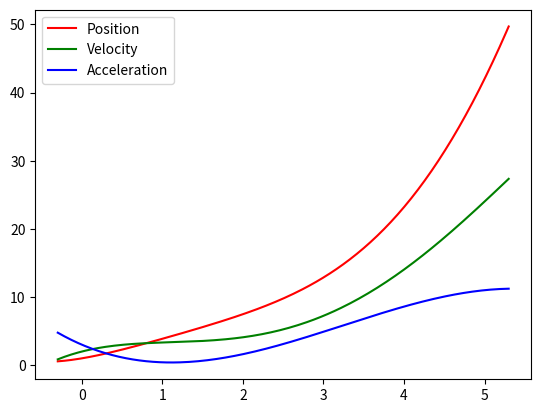

Python code for this plot:
import numpy as np
from matplotlib import pyplot as plt

class Fop:
    def __init__(self, x0, fx0, fx0d, fx0dd, x1, fx1, fx1d, fx1dd):
        x02 = x0 * x0
        x03 = x02 * x0
        x04 = x03 * x0
        x05 = x04 * x0
        x12 = x1 * x1
        x13 = x12 * x1
        x14 = x13 * x1
        x15 = x14 * x1

        A = np.asarray([[1, x0, x02   , x03    , x04     , x05],
                       [0, 1 , 2 * x0, 3 * x02, 4 * x03 , 5 * x04],
                       [0, 0 , 2     , 6 * x0 , 12 * x02, 20 * x03],
                       [1, x1, x12   , x13    , x14     , x15],
                       [0, 1 , 2 * x1, 3 * x12, 4 * x13 , 5 * x14],
                       [0, 0 , 2     , 6 * x1 , 12 * x12, 20 * x13]])

        b = np.asarray([fx0, fx0d, fx0dd, fx1, fx1d, fx1dd])
        self.c = np.linalg.solve(A, b)
        
    def eval(self, x):
        '''
        @returns [f(x), f'(x), f''(x)]^T
        '''
        x2 = x * x
        x3 = x2 * x
        x4 = x3 * x
        x5 = x4 * x

        result = np.ndarray(3)
        result[0] = self.c[0] + self.c[1] * x + self.c[2] * x2 + self.c[3] * x3 + self.c[4] * x4 + self.c[5] * x5
        result[1] = self.c[1] + 2 * self.c[2] * x + 3 * self.c[3] * x2 + 4 * self.c[4] * x3 + 5 * self.c[5] * x4
        result[2] = 2 * self.c[2] + 6 * self.c[3] * x + 12 * self.c[4] * x2 + 20 * self.c[5] * x3

        return result

    def evalArray(self, xs):
        '''
        returns (positions, velocities, aceelerations)
        '''
        pos = np.ndarray(len(xs))
        vel = np.ndarray(len(xs))
        acc = np.ndarray(len(xs))
        for i, x in enumerate(xs):
            y, yd, ydd = self.eval(x)
            pos[i] = y
            vel[i] = yd
            acc[i] = ydd
        return (pos, vel, acc)



if __name__ == "__main__":
    fop = Fop(0, 1, 2, 3, 5, 42, 24, 11)
    xs = np.linspace(-0.3, 5.3, 200)
    pos, vel, acc = fop.evalArray(xs)
    plt.plot(xs, pos, "r")
    plt.plot(xs, vel, "g")
    plt.plot(xs, acc, "b")
    plt.legend(["Position", "Velocity", "Acceleration"])
    plt. show()
